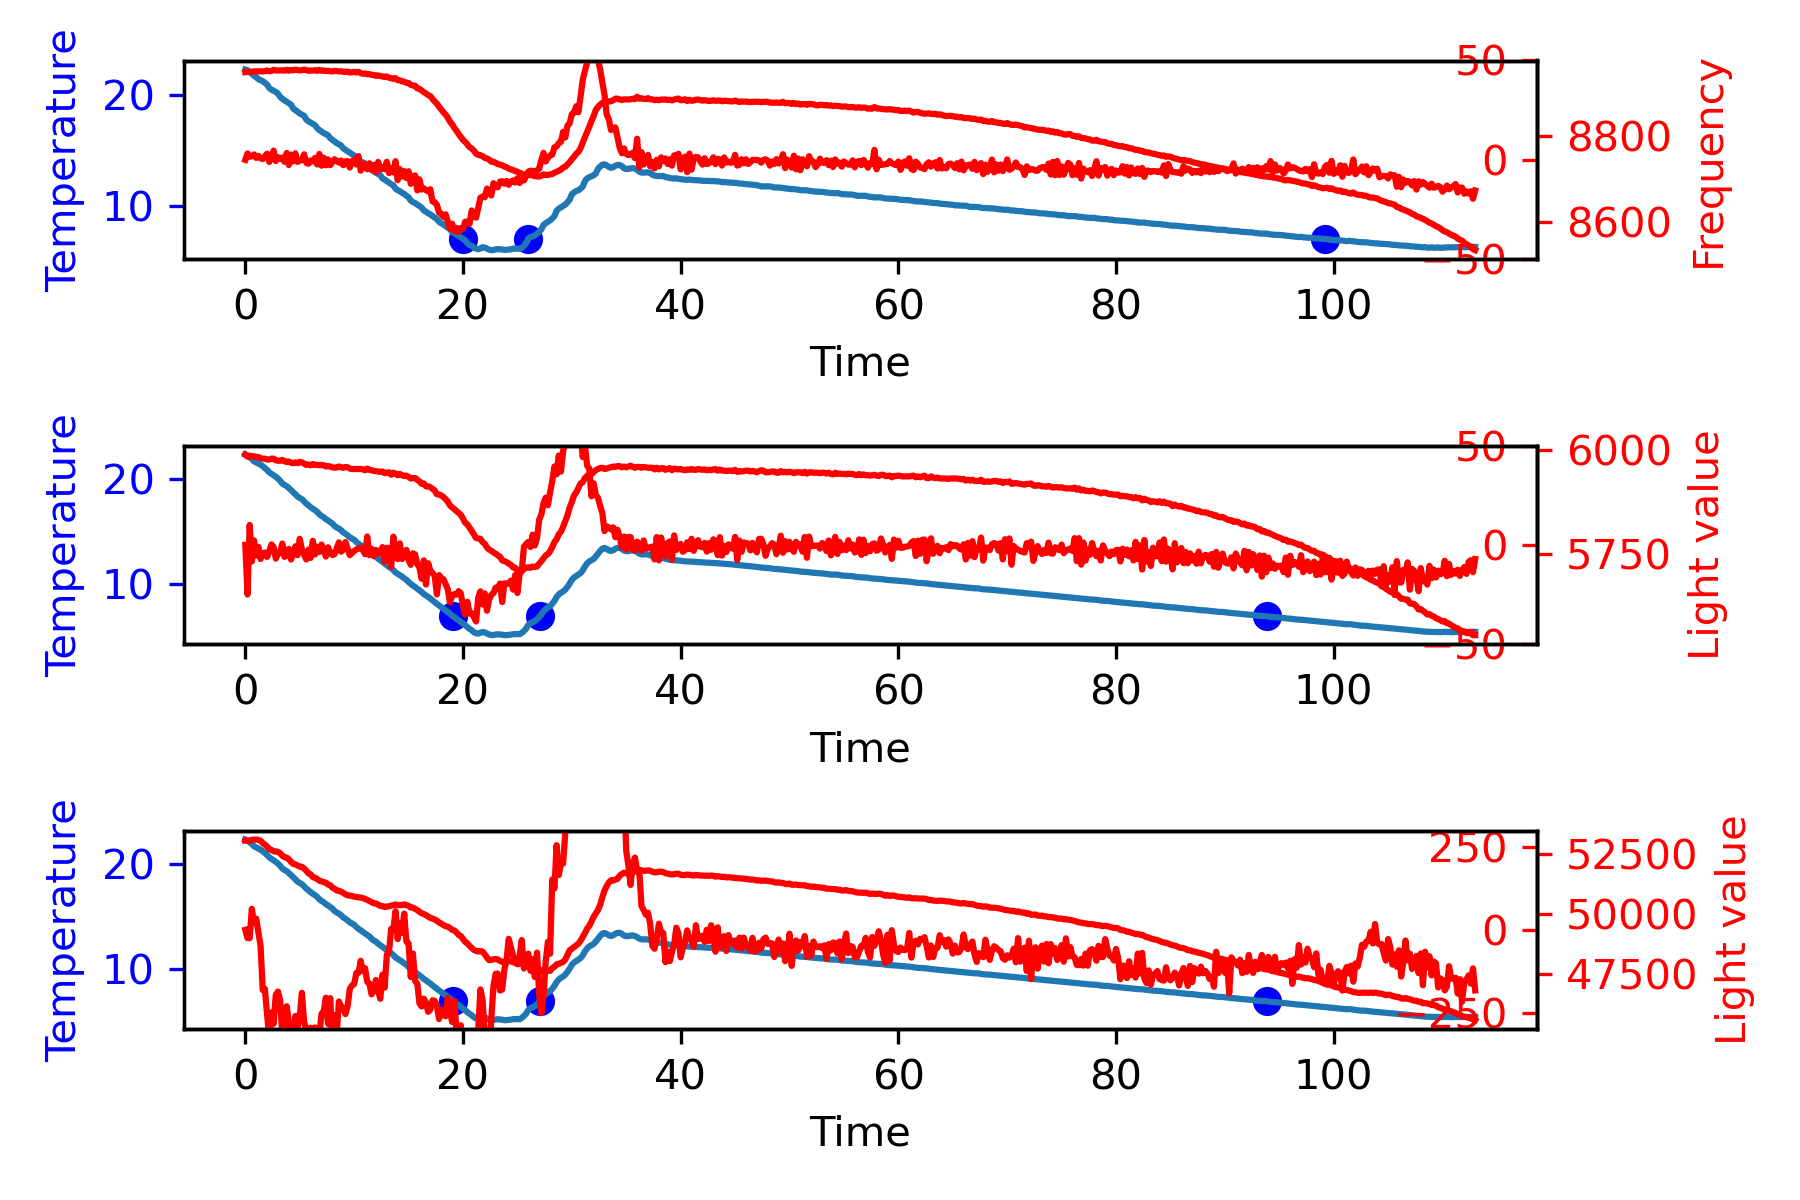

The table this chart was drawn from, first rows:
21.97, 22.28, 22.26, 22.29, 22.30, 22.26, 37.31, 6.20, 1.26, 22.54, -0.31, 30.00, 53042.00, 5990.00, 8948.07
21.81, 22.21, 22.20, 22.23, 22.19, 22.22, 37.32, 8.00, 2.68, 13.45, -0.40, 24.13, 53037, 5985, 8949
21.65, 22.02, 22.04, 22.15, 22.05, 21.84, 37.32, 7.45, 4.23, -4.13, -0.37, 7.55, 53032, 5987, 8949
21.49, 21.86, 21.87, 22.02, 21.87, 21.68, 37.29, 7.48, 5.72, 0.27, -0.37, 13.47, 53080, 5985, 8949
21.33, 21.64, 21.70, 21.72, 21.59, 21.55, 37.31, 6.23, 7.09, -9.40, -0.31, 3.92, 53086, 5986, 8950
21.17, 21.53, 21.57, 21.61, 21.51, 21.41, 37.31, 7.17, 8.43, 7.01, -0.36, 22.60, 53089, 5984, 8950
21.01, 21.41, 21.39, 21.51, 21.45, 21.30, 37.34, 8.10, 9.96, 7.01, -0.40, 25.06, 53073, 5984, 8950
20.85, 21.32, 21.30, 21.38, 21.37, 21.22, 37.35, 9.42, 11.71, 9.94, -0.47, 31.07, 53039, 5981, 8950
20.69, 21.18, 21.21, 21.27, 21.15, 21.10, 37.39, 9.89, 13.64, 3.49, -0.49, 27.02, 52941, 5980, 8950
20.53, 21.00, 21.07, 21.16, 21.02, 20.77, 37.40, 9.54, 15.58, -2.66, -0.48, 22.46, 52880, 5980, 8951
20.37, 20.82, 20.90, 20.89, 20.88, 20.62, 37.45, 9.14, 17.45, -2.95, -0.46, 23.64, 52798, 5978, 8952
20.21, 20.59, 20.59, 20.73, 20.55, 20.47, 37.51, 7.62, 19.13, -11.45, -0.38, 15.29, 52692, 5978, 8950
20.05, 20.46, 20.45, 20.59, 20.43, 20.36, 37.55, 8.16, 20.70, 4.08, -0.41, 32.94, 52658, 5980, 8951
19.89, 20.32, 20.34, 20.46, 20.34, 20.14, 37.66, 8.66, 22.39, 3.79, -0.43, 34.84, 52602, 5980, 8954
19.73, 20.16, 20.24, 20.25, 20.10, 20.03, 37.75, 8.58, 24.11, -0.61, -0.43, 32.08, 52591, 5976, 8952
19.57, 20.01, 20.09, 20.14, 19.94, 19.88, 37.83, 8.93, 25.86, 2.61, -0.45, 37.41, 52575, 5975, 8952
19.41, 19.79, 19.79, 19.99, 19.80, 19.57, 37.91, 7.64, 27.52, -9.69, -0.38, 25.47, 52524, 5975, 8952
19.25, 19.54, 19.63, 19.68, 19.47, 19.40, 38.04, 5.96, 28.88, -12.62, -0.30, 22.21, 52414, 5977, 8953
19.09, 19.40, 19.48, 19.53, 19.34, 19.26, 38.16, 6.30, 30.11, 2.61, -0.32, 39.02, 52360, 5974, 8952
18.93, 19.29, 19.36, 19.41, 19.23, 19.15, 38.26, 7.20, 31.46, 6.71, -0.36, 45.37, 52338, 5972, 8954
18.77, 19.11, 19.23, 19.16, 19.10, 18.92, 38.38, 6.77, 32.85, -3.25, -0.34, 36.37, 52270, 5973, 8952
18.61, 18.92, 19.09, 19.00, 18.82, 18.76, 38.54, 6.22, 34.15, -4.13, -0.31, 36.24, 52161, 5970, 8953
18.45, 18.71, 18.74, 18.87, 18.66, 18.56, 38.65, 5.20, 35.29, -7.64, -0.26, 32.85, 52078, 5969, 8953
18.29, 18.52, 18.61, 18.71, 18.48, 18.27, 38.76, 4.65, 36.28, -4.13, -0.23, 36.80, 52062, 5971, 8954
18.13, 18.30, 18.45, 18.40, 18.19, 18.16, 38.93, 3.43, 37.09, -9.11, -0.17, 31.41, 52008, 5969, 8953
17.97, 18.17, 18.30, 18.28, 18.08, 18.03, 39.08, 4.13, 37.84, 5.25, -0.21, 47.23, 51961, 5972, 8952
17.81, 18.06, 18.20, 18.16, 17.95, 17.94, 39.25, 5.11, 38.77, 7.30, -0.26, 51.17, 51958, 5971, 8953
17.65, 17.85, 18.09, 17.92, 17.68, 17.70, 39.39, 3.97, 39.67, -8.52, -0.20, 35.13, 51881, 5968, 8954
17.49, 17.64, 17.75, 17.77, 17.54, 17.49, 39.55, 2.99, 40.37, -7.35, -0.15, 36.02, 51794, 5965, 8953
17.33, 17.48, 17.59, 17.62, 17.38, 17.34, 39.73, 3.11, 40.98, 0.86, -0.16, 44.94, 51685, 5966, 8951
17.17, 17.30, 17.48, 17.35, 17.26, 17.11, 39.88, 2.63, 41.55, -3.54, -0.13, 40.65, 51643, 5964, 8952
17.01, 17.15, 17.36, 17.23, 16.99, 17.02, 40.09, 2.83, 42.10, 1.44, -0.14, 46.37, 51532, 5967, 8952
16.85, 17.02, 17.25, 17.09, 16.84, 16.89, 40.25, 3.41, 42.72, 4.37, -0.17, 50.50, 51496, 5965, 8953
16.69, 16.86, 16.97, 16.98, 16.73, 16.75, 40.46, 3.41, 43.41, -0.02, -0.17, 46.79, 51451, 5965, 8951
16.53, 16.63, 16.81, 16.73, 16.48, 16.49, 40.61, 2.00, 43.95, -10.57, -0.10, 35.37, 51379, 5964, 8953
16.37, 16.47, 16.67, 16.56, 16.32, 16.33, 40.80, 2.07, 44.35, 0.56, -0.10, 46.99, 51353, 5965, 8951
16.21, 16.35, 16.53, 16.45, 16.20, 16.21, 40.99, 2.77, 44.84, 5.25, -0.14, 52.86, 51320, 5964, 8952
16.05, 16.16, 16.44, 16.22, 15.95, 16.04, 41.20, 2.30, 45.34, -3.54, -0.11, 44.11, 51297, 5961, 8951
15.89, 16.05, 16.34, 16.09, 15.85, 15.91, 41.41, 3.27, 45.90, 7.30, -0.16, 56.48, 51217, 5962, 8951
15.73, 15.89, 16.07, 15.97, 15.73, 15.79, 41.61, 3.23, 46.55, -0.32, -0.16, 49.47, 51191, 5961, 8950
15.57, 15.76, 15.92, 15.85, 15.59, 15.66, 41.82, 3.77, 47.25, 4.08, -0.19, 55.11, 51090, 5959, 8950
15.41, 15.52, 15.77, 15.59, 15.32, 15.38, 42.03, 2.21, 47.85, -11.74, -0.11, 38.32, 51043, 5958, 8951
15.25, 15.38, 15.63, 15.46, 15.18, 15.23, 42.27, 2.56, 48.33, 2.61, -0.13, 53.50, 50974, 5959, 8951
15.09, 15.27, 15.52, 15.33, 15.07, 15.14, 42.46, 3.57, 48.94, 7.59, -0.18, 60.10, 50958, 5961, 8950
14.93, 15.12, 15.41, 15.13, 14.86, 15.08, 42.69, 3.80, 49.68, 1.73, -0.19, 55.21, 50925, 5959, 8950
14.77, 14.92, 15.15, 15.02, 14.70, 14.80, 42.90, 3.02, 50.36, -5.88, -0.15, 47.49, 50872, 5958, 8949
14.61, 14.79, 15.03, 14.88, 14.59, 14.66, 43.11, 3.68, 51.03, 4.96, -0.18, 59.66, 50813, 5960, 8949
14.45, 14.63, 14.88, 14.63, 14.45, 14.55, 43.33, 3.64, 51.76, -0.32, -0.18, 55.08, 50773, 5959, 8949
14.29, 14.45, 14.77, 14.51, 14.21, 14.33, 43.57, 3.32, 52.46, -2.37, -0.17, 53.41, 50763, 5956, 8947
14.13, 14.33, 14.63, 14.39, 14.10, 14.21, 43.80, 4.14, 53.20, 6.13, -0.21, 63.47, 50744, 5955, 8948
13.97, 14.22, 14.52, 14.27, 13.99, 14.09, 44.04, 4.99, 54.12, 6.42, -0.25, 65.53, 50715, 5955, 8949
13.81, 14.00, 14.26, 14.04, 13.73, 13.98, 44.27, 3.90, 55.00, -8.23, -0.19, 50.67, 50703, 5955, 8947
13.65, 13.83, 14.12, 13.93, 13.58, 13.69, 44.48, 3.62, 55.76, -2.07, -0.18, 57.30, 50684, 5955, 8949
13.49, 13.70, 13.99, 13.77, 13.45, 13.57, 44.73, 4.20, 56.54, 4.37, -0.21, 65.11, 50680, 5955, 8946
13.33, 13.54, 13.88, 13.54, 13.25, 13.48, 44.98, 4.20, 57.38, -0.02, -0.21, 61.55, 50650, 5954, 8944
13.17, 13.40, 13.79, 13.45, 13.10, 13.26, 45.23, 4.67, 58.26, 3.49, -0.23, 66.42, 50624, 5952, 8945
13.01, 13.27, 13.64, 13.32, 12.98, 13.13, 45.46, 5.25, 59.26, 4.37, -0.26, 68.88, 50578, 5956, 8943
12.85, 13.12, 13.38, 13.20, 12.89, 13.02, 45.72, 5.52, 60.33, 2.03, -0.28, 67.88, 50535, 5953, 8944
12.69, 12.90, 13.22, 12.95, 12.59, 12.85, 45.95, 4.27, 61.31, -9.40, -0.21, 56.18, 50482, 5952, 8942
12.53, 12.73, 13.08, 12.81, 12.45, 12.60, 46.22, 4.15, 62.15, -0.90, -0.21, 65.40, 50443, 5950, 8942
12.37, 12.62, 12.96, 12.68, 12.34, 12.49, 46.47, 5.00, 63.07, 6.42, -0.25, 74.49, 50428, 5950, 8940
... 505 more rows
